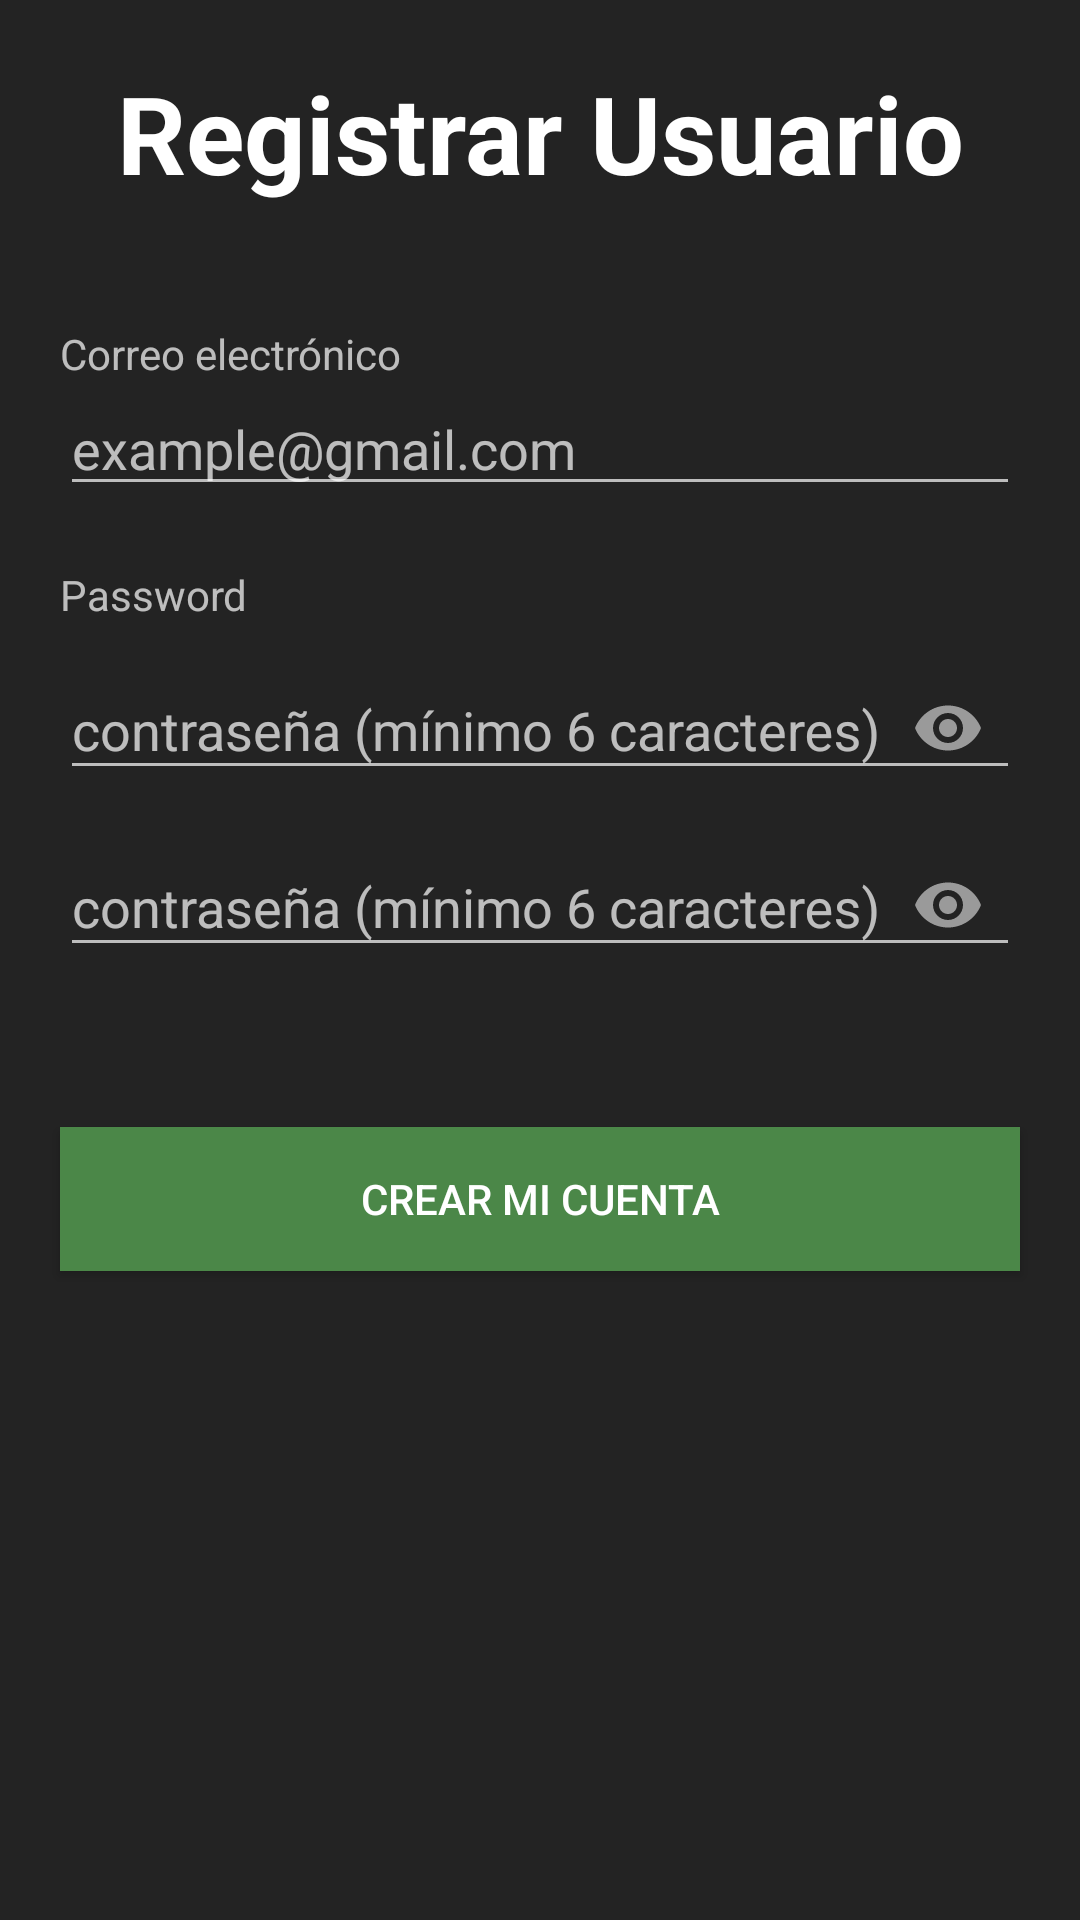

Write the Android layout XML for this screen, with the resource values it uses.
<!-- AndroidManifest.xml: application theme Theme.AppCompat.NoActionBar -->
<!-- res/layout/activity_register.xml -->
<?xml version="1.0" encoding="utf-8"?>
<androidx.constraintlayout.widget.ConstraintLayout xmlns:android="http://schemas.android.com/apk/res/android"
    xmlns:app="http://schemas.android.com/apk/res-auto"
    android:layout_width="match_parent"
    android:layout_height="match_parent"
    android:background="@color/grey">

    <TextView
        android:id="@+id/title"
        android:layout_width="0dp"
        android:layout_height="wrap_content"
        android:padding="20dp"
        android:text="@string/register"
        android:textColor="@color/white"
        android:textSize="36sp"
        android:textStyle="bold"
        android:gravity="center"
        app:layout_constraintEnd_toEndOf="parent"
        app:layout_constraintStart_toStartOf="parent"
        app:layout_constraintTop_toTopOf="parent" />

    <TextView
        android:id="@+id/tvUserName"
        android:layout_width="0dp"
        android:layout_height="wrap_content"
        android:layout_marginHorizontal="20dp"
        android:layout_marginTop="20dp"
        android:layout_marginBottom="10dp"
        android:text="@string/correoElectronico"
        app:layout_constraintStart_toStartOf="parent"
        app:layout_constraintTop_toBottomOf="@+id/title" />

    <EditText
        android:id="@+id/txtUserName"
        android:layout_width="match_parent"
        android:layout_height="wrap_content"
        android:layout_marginHorizontal="20dp"
        android:layout_marginBottom="10dp"
        android:hint="@string/exampleEmail"
        android:inputType="textEmailAddress"
        app:layout_constraintStart_toStartOf="parent"
        app:layout_constraintTop_toBottomOf="@+id/tvUserName" />

    <TextView
        android:id="@+id/tvPassword"
        android:layout_width="0dp"
        android:layout_height="wrap_content"
        android:layout_marginHorizontal="20dp"
        android:layout_marginTop="20dp"
        android:layout_marginBottom="10dp"
        android:text="@string/password"
        app:layout_constraintStart_toStartOf="parent"
        app:layout_constraintTop_toBottomOf="@+id/txtUserName" />

    <com.google.android.material.textfield.TextInputLayout
        android:id="@+id/inputLayout"
        android:layout_width="match_parent"
        android:layout_height="wrap_content"
        android:layout_marginHorizontal="20dp"
        android:layout_marginBottom="10dp"
        app:layout_constraintStart_toStartOf="parent"
        app:layout_constraintTop_toBottomOf="@id/tvPassword"
        app:passwordToggleEnabled="true">

        <EditText
            android:id="@+id/txtPassword"
            android:layout_width="match_parent"
            android:layout_height="wrap_content"
            android:hint="@string/examplePassword"
            android:inputType="textPassword"
            app:layout_constraintStart_toStartOf="parent"
            app:layout_constraintTop_toBottomOf="@+id/tvPassword" />

    </com.google.android.material.textfield.TextInputLayout>

    <com.google.android.material.textfield.TextInputLayout
        android:id="@+id/inputLayout2"
        android:layout_width="match_parent"
        android:layout_height="wrap_content"
        android:layout_marginHorizontal="20dp"
        android:layout_marginBottom="10dp"
        app:layout_constraintStart_toStartOf="parent"
        app:layout_constraintTop_toBottomOf="@id/inputLayout"
        app:passwordToggleEnabled="true">

        <EditText
            android:id="@+id/txtPassword2"
            android:layout_width="match_parent"
            android:layout_height="wrap_content"
            android:hint="@string/examplePassword"
            android:inputType="textPassword"
            app:layout_constraintStart_toStartOf="parent"
            app:layout_constraintTop_toBottomOf="@+id/inputLayout" />

    </com.google.android.material.textfield.TextInputLayout>

    <Button
        android:id="@+id/btnRegister"
        android:layout_width="0dp"
        android:layout_height="wrap_content"
        android:layout_marginHorizontal="20dp"
        android:layout_marginTop="50dp"
        android:background="@color/green"
        android:text="@string/crearCuenta"
        app:layout_constraintEnd_toEndOf="parent"
        app:layout_constraintStart_toStartOf="parent"
        app:layout_constraintTop_toBottomOf="@+id/inputLayout2" />

</androidx.constraintlayout.widget.ConstraintLayout>
<!-- resources referenced by this layout -->
<resources>
  <color name="green">#4B8748</color>
  <color name="grey">#232323</color>
  <color name="white">#FFFFFFFF</color>
  <string name="correoElectronico">Correo electrónico</string>
  <string name="crearCuenta">CREAR MI CUENTA</string>
  <string name="exampleEmail">example@gmail.com</string>
  <string name="examplePassword">contraseña (mínimo 6 caracteres)</string>
  <string name="password">Password</string>
  <string name="register">Registrar Usuario</string>
</resources>
